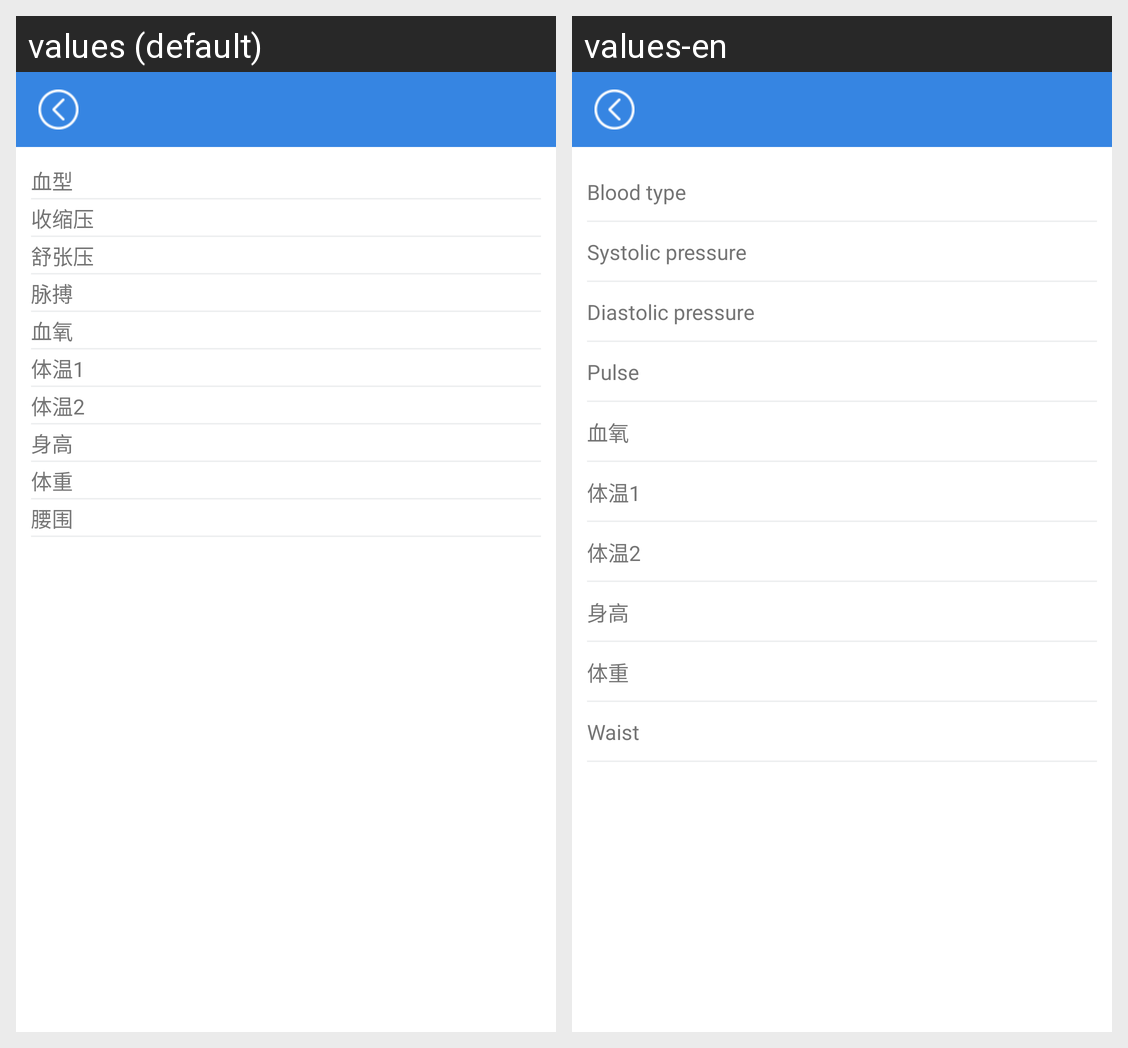

Strings drawn on this Android screen and how each of the app's shown locales translates them:
Android screen res/layout/activity_healthinfo.xml rendered under 2 locales, left to right: values (default), values-en. Device: Nexus 5 (rendered at 1080×1920; each locale shown at half size, 540×960, under a caption strip naming it); theme Theme.AppCompat.Light.
Strings drawn on this screen, with the default value and each locale's value (text and hints the layout hard-codes, and strings that could not be matched under every locale, appear in the picture but are not listed):

blood_type
  values: 血型
  values-en: Blood type

ps
  values: 收缩压
  values-en: Systolic pressure

pd
  values: 舒张压
  values-en: Diastolic pressure

pr
  values: 脉搏
  values-en: Pulse

oxygen
  values: 血氧
  values-en: 血氧

temperature_one
  values: 体温1
  values-en: 体温1

temperature_two
  values: 体温2
  values-en: 体温2

height
  values: 身高
  values-en: 身高

weight
  values: 体重
  values-en: 体重

waist
  values: 腰围
  values-en: Waist
